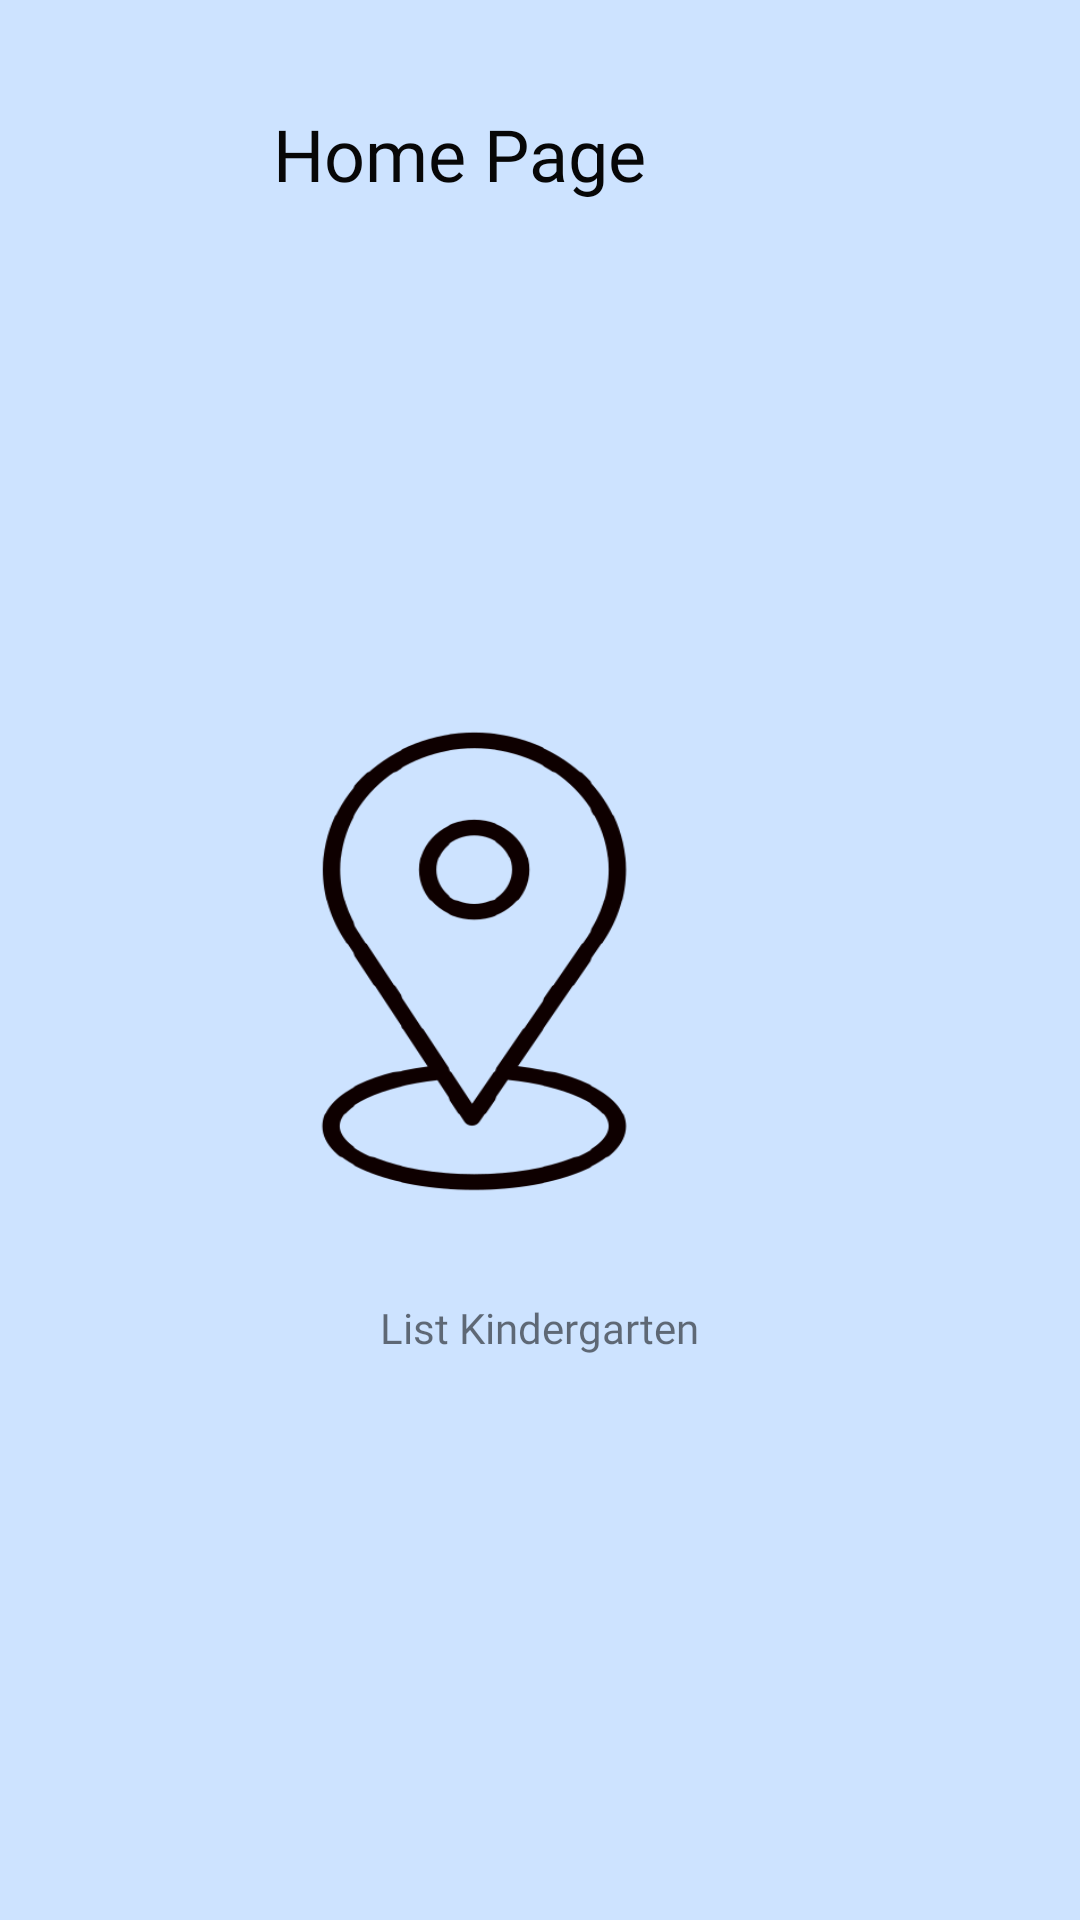

Here is an Android app screen rendered from its layout file. Give the layout XML and the strings, colors and styles it references.
<!-- AndroidManifest.xml: application theme Theme.PencariTadika -->
<!-- res/layout/activity_home_page.xml -->
<?xml version="1.0" encoding="utf-8"?>
<RelativeLayout xmlns:android="http://schemas.android.com/apk/res/android"
    xmlns:app="http://schemas.android.com/apk/res-auto"
    xmlns:tools="http://schemas.android.com/tools"
    android:layout_width="match_parent"
    android:layout_height="match_parent"
    android:background="#CDE3FF"
    tools:context=".MainActivity">

    <TextView

        android:id="@+id/title_bar_name"
        android:layout_width="140dp"
        android:layout_height="35dp"
        android:layout_alignParentTop="true"
        android:layout_alignParentEnd="true"
        android:layout_alignParentRight="true"
        android:layout_centerHorizontal="true"
        android:layout_marginTop="35dp"
        android:layout_marginEnd="129dp"
        android:layout_marginRight="129dp"
        android:fontFamily="@font/bitter"
        android:text="Home Page"
        android:textColor="#070707"
        android:textSize="24sp"
        app:layout_constraintBottom_toBottomOf="parent"
        app:layout_constraintEnd_toEndOf="parent"
        app:layout_constraintStart_toStartOf="parent"
        app:layout_constraintTop_toTopOf="parent" />

    <Button
        android:id="@+id/location"
        android:layout_width="189dp"
        android:layout_height="171dp"
        android:layout_alignParentTop="true"
        android:layout_alignParentEnd="true"
        android:layout_alignParentRight="true"
        android:layout_centerInParent="true"
        android:layout_gravity="center_horizontal"
        android:layout_marginTop="236dp"
        android:layout_marginEnd="108dp"
        android:layout_marginRight="108dp"
        android:background="@drawable/location"
        app:backgroundTint="#0E0000" />

    <TextView
        android:layout_width="wrap_content"
        android:layout_height="wrap_content"
        android:layout_alignParentTop="true"
        android:layout_centerHorizontal="true"
        android:layout_marginTop="433dp"
        android:fontFamily="@font/andika"
        android:text="List Kindergarten" />


</RelativeLayout>
<!-- resources referenced by this layout -->
<resources>
  <!-- drawable location: png bitmap (drawable, 27143 bytes) -->
  <style name="Theme.PencariTadika" parent="Theme.MaterialComponents.DayNight.DarkActionBar">
          
          <item name="colorPrimary">@color/purple_500</item>
          <item name="colorPrimaryVariant">@color/purple_700</item>
          <item name="colorOnPrimary">@color/white</item>
          
          <item name="colorSecondary">@color/teal_200</item>
          <item name="colorSecondaryVariant">@color/teal_700</item>
          <item name="colorOnSecondary">@color/black</item>
          
          <item name="android:statusBarColor" tools:targetApi="l">?attr/colorPrimaryVariant</item>
          
      </style>
  <!-- not gathered from this repository: default colours our renderer supplied (Android Studio template values) -->
  <color name="purple_500">#FF6200EE</color>
  <color name="purple_700">#FF3700B3</color>
  <color name="teal_200">#FF03DAC5</color>
  <color name="teal_700">#FF018786</color>
  <color name="black">#FF000000</color>
  <color name="white">#FFFFFFFF</color>
</resources>
